Photos from the image-classification dataset "rvlcdip_preprocessed1" in the GitHub repository MariamAnwer820/Document-Image-Classification. Its 10 classes are: ADVE, email, form, letter, memo, news, note, report, resume, scientific document.

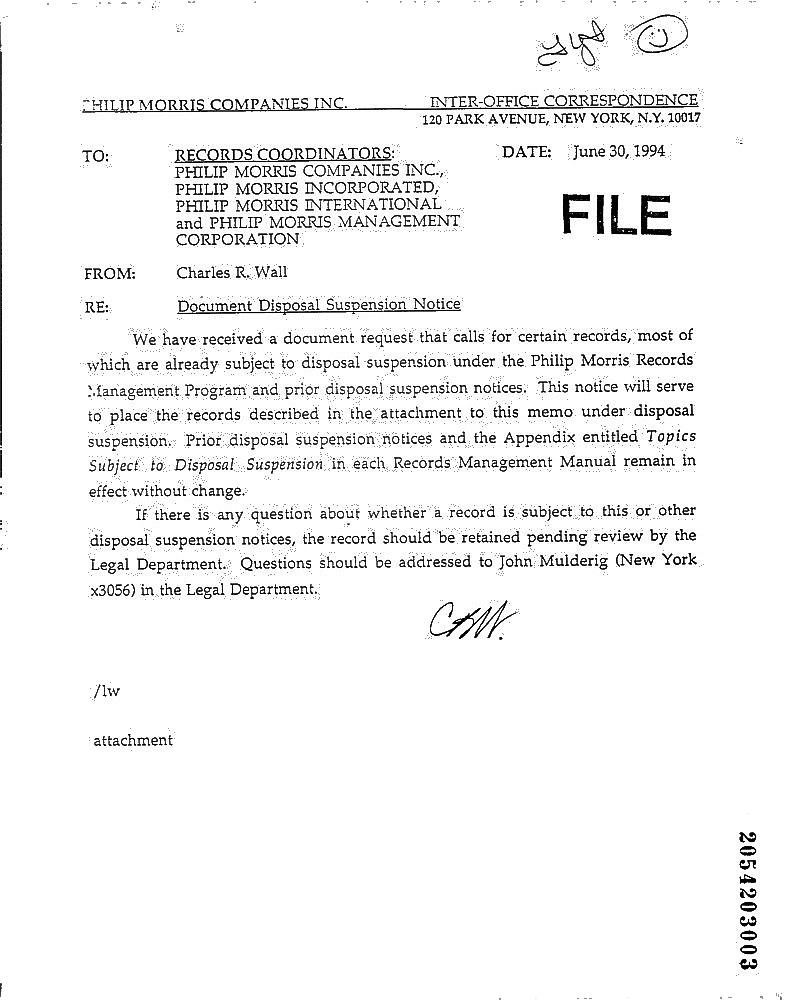
Label: memo

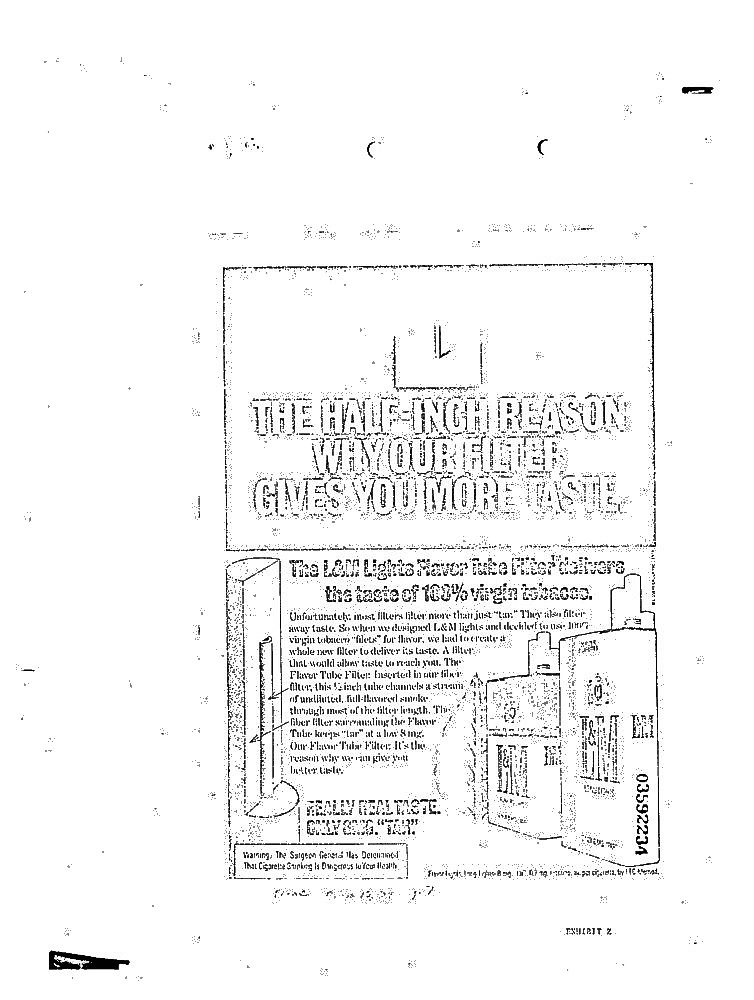
Label: ADVE

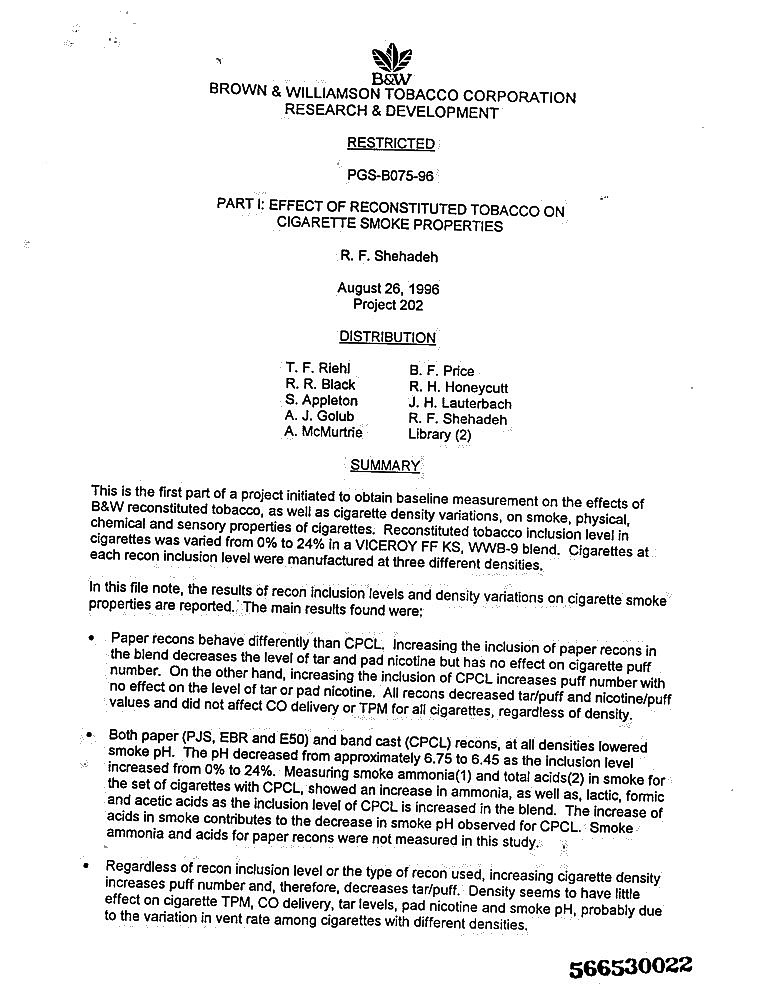
Label: report

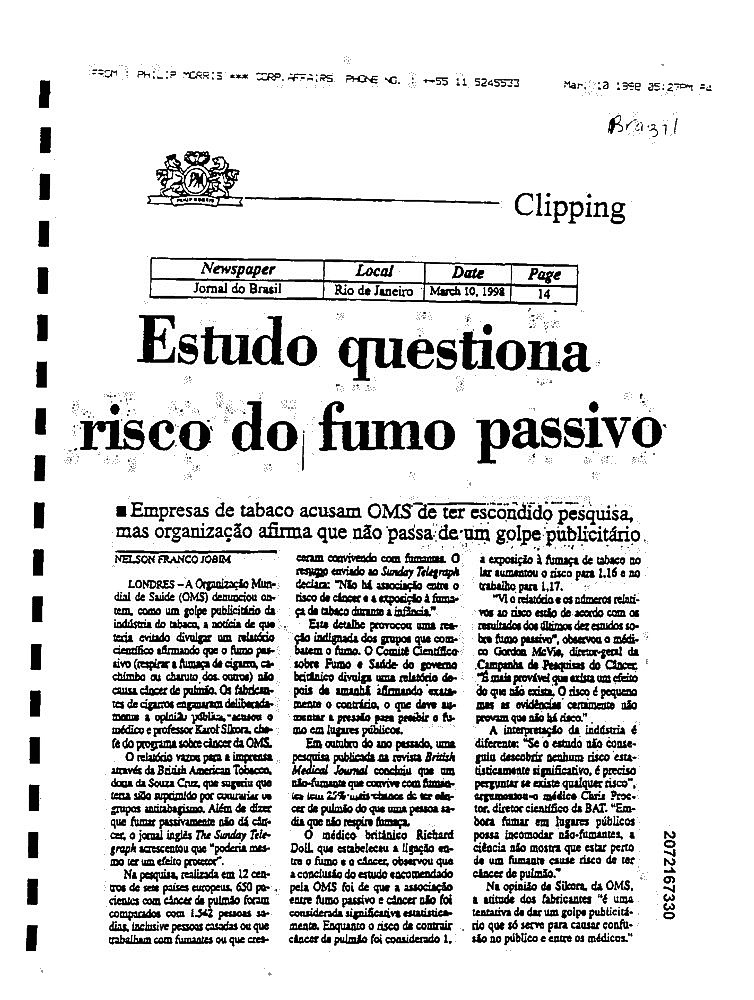
Label: news

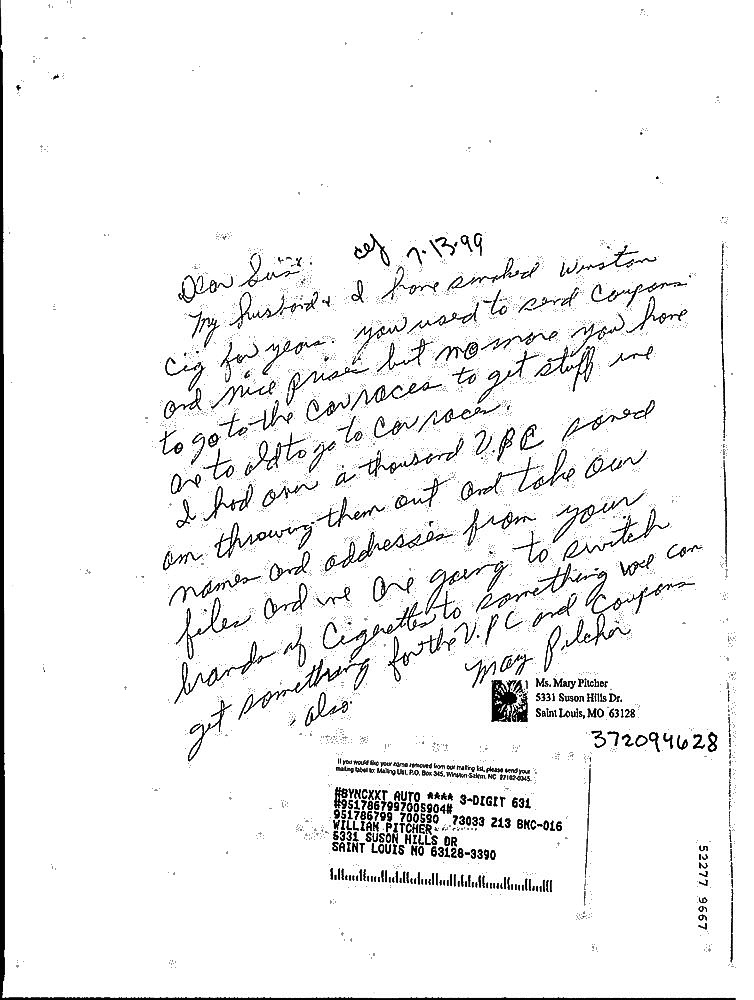
Label: note

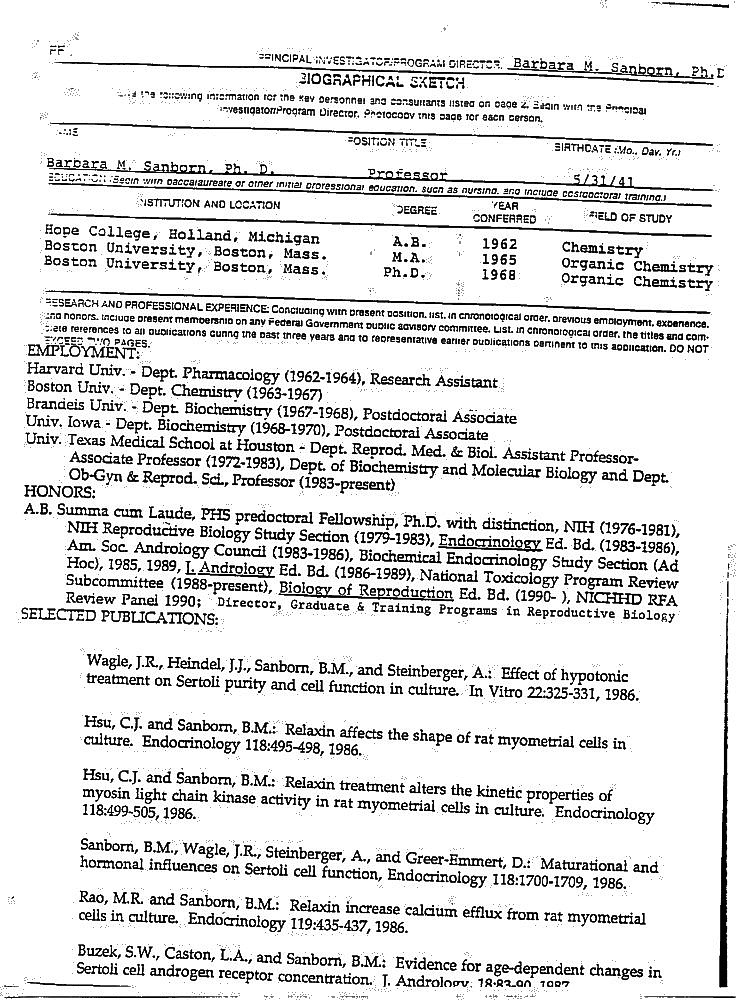
Label: resume
